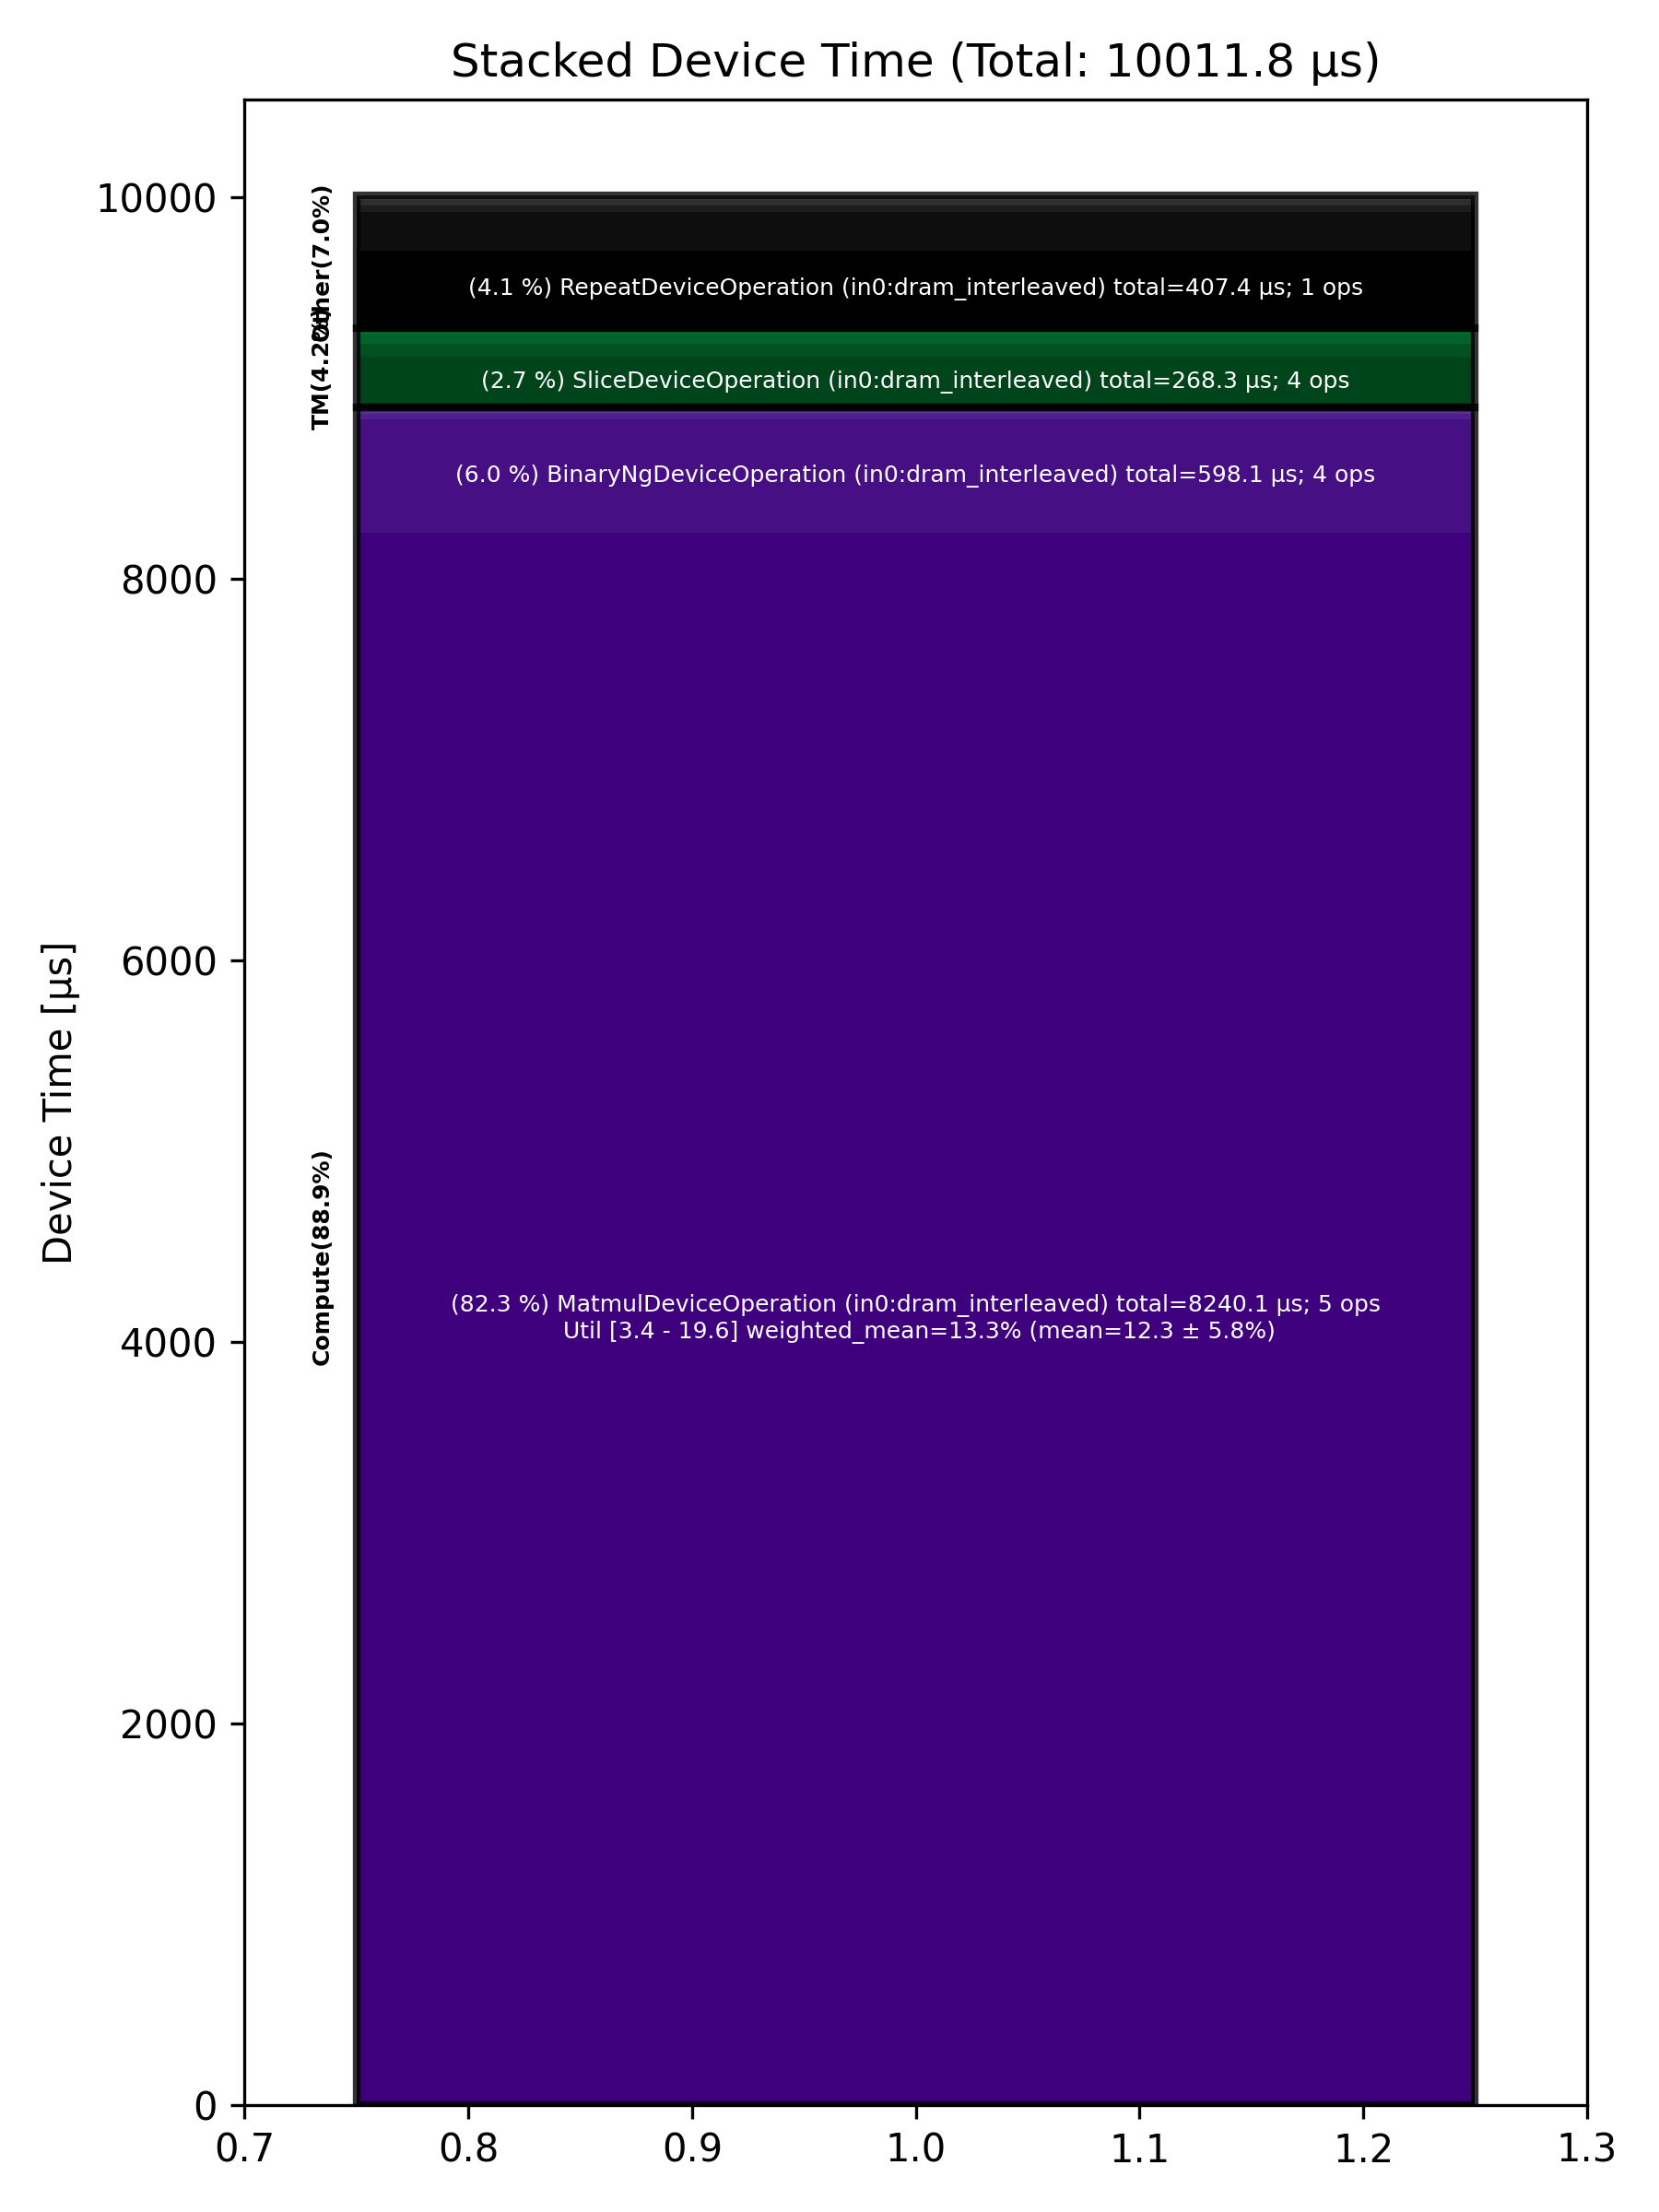

The file beside this chart, header and first rows:
Total % [%], Op Code, Device Time Sum [μs], Op Count, Op Category, Min FLOPs [%], Max FLOPs [%], Mean FLOPs [%], Std FLOPs [%], Weighted Mean FLOPs [%]
82.30, MatmulDeviceOperation (in0:dram_interlea…, 8240, 5, Compute, 3.39, 19.63, 12.28, 5.84, 13.27
5.97, BinaryNgDeviceOperation (in0:dram_interl…, 598.1, 4, Compute, , , , , 
4.07, RepeatDeviceOperation (in0:dram_interlea…, 407.4, 1, Other, , , , , 
2.68, SliceDeviceOperation (in0:dram_interleav…, 268.3, 4, TM, , , , , 
2.00, FastReduceNCDeviceOperation (in0:dram_in…, 199.8, 1, Other, , , , , 
0.66, NlpCreateHeadsDeviceOperation (in0:dram_…, 65.90, 1, TM, , , , , 
0.54, NLPConcatHeadsDeviceOperation (in0:dram_…, 54.07, 1, TM, , , , , 
0.38, RotaryEmbeddingDeviceOperation (in0:dram…, 38.09, 2, Other, , , , , 
0.28, SDPAOperation (in0:dram_interleaved), 28.10, 1, Compute, , , , , 
0.26, LayerNormDeviceOperation (in0:dram_inter…, 26.22, 1, Compute, , , , , 
0.25, TopKDeviceOperation (in0:dram_interleave…, 24.99, 1, Other, , , , , 
0.19, UntilizeWithUnpaddingDeviceOperation (in…, 18.91, 2, TM, , , , , 
0.18, ReshapeViewDeviceOperation (in0:dram_int…, 18.10, 1, Other, , , , , 
0.06, ScatterDeviceOperation (in0:dram_interle…, 5.88, 1, Other, , , , , 
0.05, UnaryDeviceOperation (in0:dram_interleav…, 4.88, 2, Compute, , , , , 
0.05, UntilizeDeviceOperation (in0:dram_interl…, 4.71, 1, TM, , , , , 
0.04, PagedFillCacheDeviceOperation (in0:dram_…, 4.03, 2, Other, , , , , 
0.02, TransposeDeviceOperation (in0:dram_inter…, 2.16, 1, TM, , , , , 
0.02, TilizeDeviceOperation (in0:dram_interlea…, 2.02, 1, TM, , , , , 
